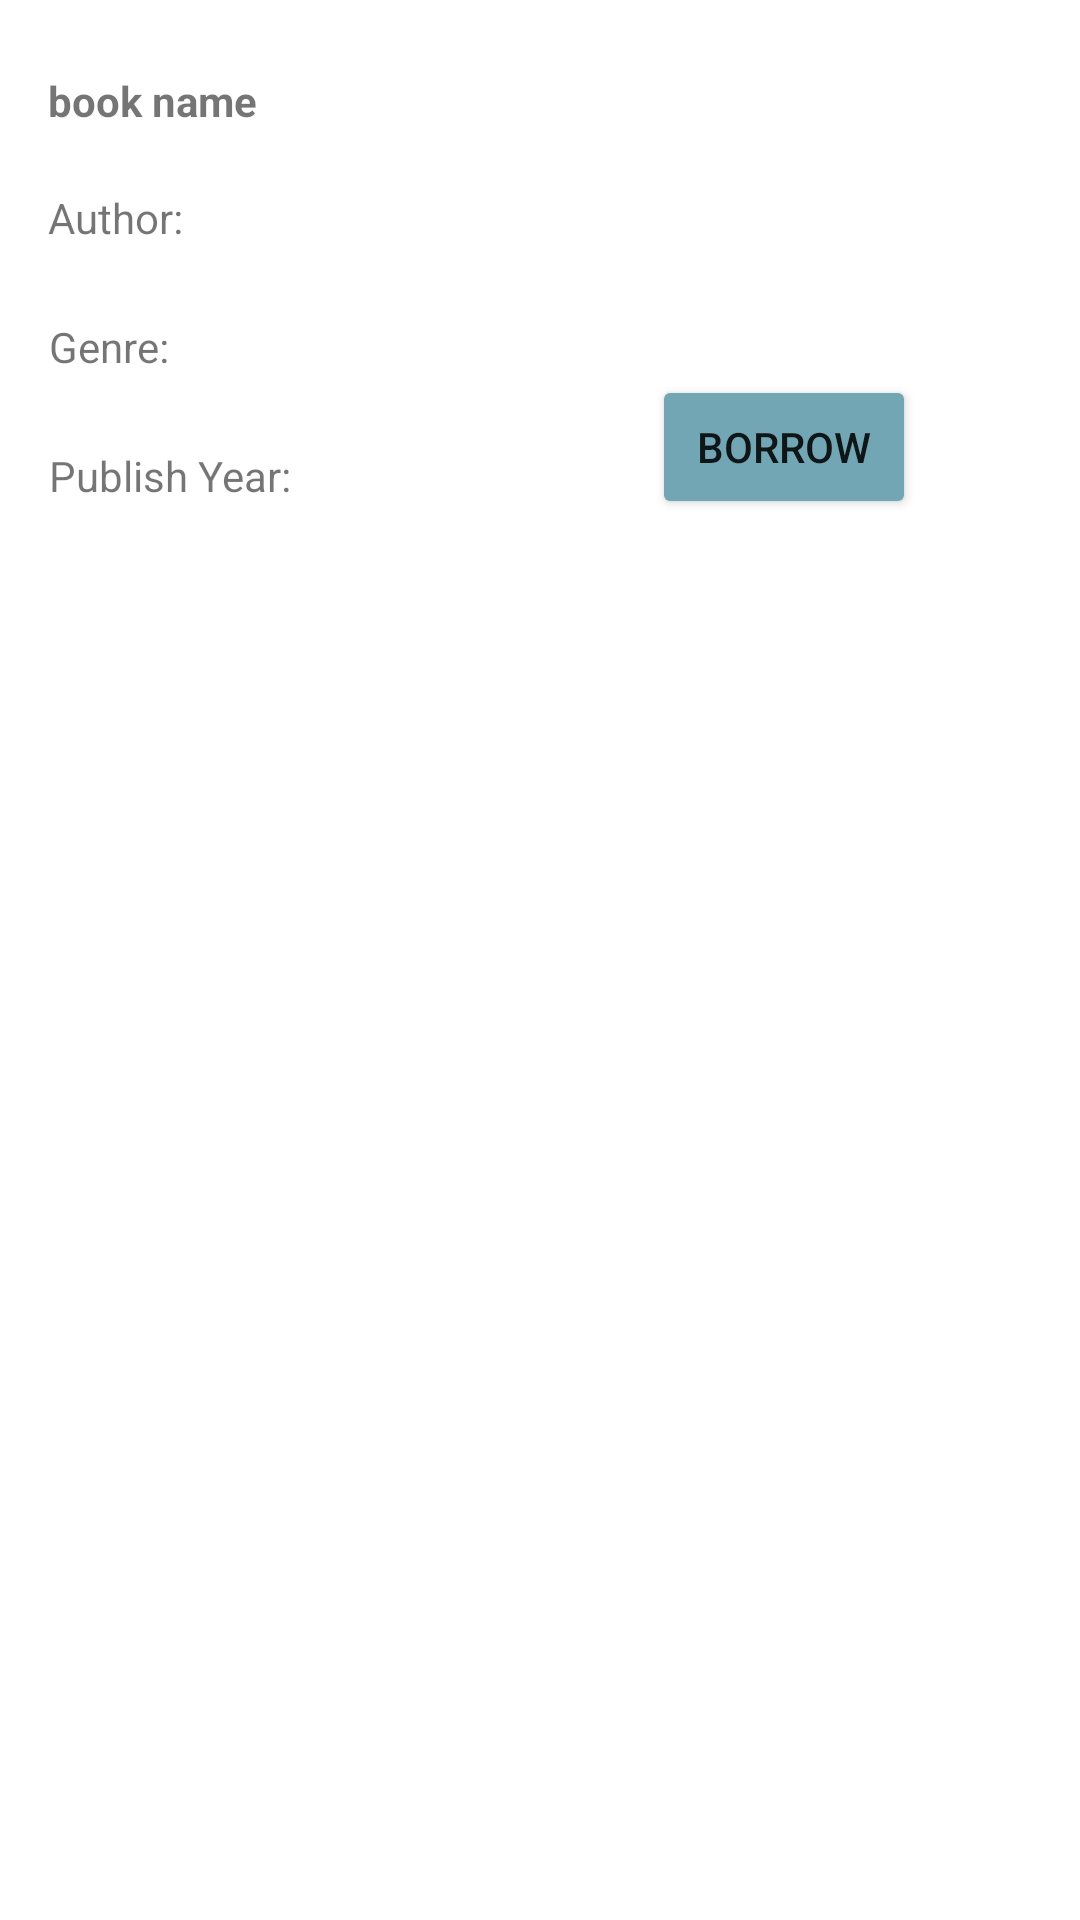

Write the Android layout XML for this screen, with the resource values it uses.
<!-- AndroidManifest.xml: application theme Theme.Mylib -->
<!-- res/layout/book_list_detail.xml -->
<?xml version="1.0" encoding="utf-8"?>
<androidx.constraintlayout.widget.ConstraintLayout xmlns:android="http://schemas.android.com/apk/res/android"
    xmlns:app="http://schemas.android.com/apk/res-auto"
    xmlns:tools="http://schemas.android.com/tools"
    android:layout_width="match_parent"
    android:layout_height="match_parent">

    <TextView
        android:id="@+id/bookNameTextView"
        android:layout_width="wrap_content"
        android:layout_height="wrap_content"
        android:layout_marginStart="16dp"
        android:layout_marginTop="24dp"
        android:text="@string/book_name"
        android:textStyle="bold"
        app:layout_constraintStart_toStartOf="parent"
        app:layout_constraintTop_toTopOf="parent" />

    <TextView
        android:id="@+id/authorTextView"
        android:layout_width="wrap_content"
        android:layout_height="wrap_content"
        android:layout_marginStart="16dp"
        android:layout_marginTop="20dp"
        android:text="@string/author"
        app:layout_constraintStart_toStartOf="parent"
        app:layout_constraintTop_toBottomOf="@+id/bookNameTextView" />

    <TextView
        android:id="@+id/genreTextView"
        android:layout_width="wrap_content"
        android:layout_height="wrap_content"
        android:layout_marginStart="16dp"
        android:layout_marginTop="24dp"
        android:text="@string/genre"
        android:textAlignment="center"
        app:layout_constraintStart_toStartOf="parent"
        app:layout_constraintTop_toBottomOf="@+id/authorTextView" />

    <TextView
        android:id="@+id/yearPublishedTextView"
        android:layout_width="wrap_content"
        android:layout_height="wrap_content"
        android:layout_marginStart="16dp"
        android:layout_marginTop="24dp"
        android:text="@string/publish_year"
        android:textAlignment="center"
        app:layout_constraintStart_toStartOf="parent"
        app:layout_constraintTop_toBottomOf="@+id/genreTextView" />

    <TextView
        android:id="@+id/bookId"
        android:layout_width="220dp"
        android:layout_height="0dp"
        android:layout_marginStart="24dp"
        android:layout_marginTop="28dp"
        android:text=""
        android:textStyle="bold"
        android:visibility="invisible"
        app:layout_constraintStart_toStartOf="parent"
        app:layout_constraintTop_toTopOf="parent" />

    <TextView
        android:id="@+id/noOfCopiesTextView"
        android:layout_width="220dp"
        android:layout_height="0dp"
        android:layout_marginStart="24dp"
        android:layout_marginTop="28dp"
        android:text=""
        android:textStyle="bold"
        android:visibility="invisible"
        app:layout_constraintStart_toStartOf="parent"
        app:layout_constraintTop_toTopOf="parent" />


    <Button
        android:id="@+id/borrowButton"
        android:layout_width="wrap_content"
        android:layout_height="wrap_content"
        android:layout_marginTop="125dp"
        android:text="@string/borrow"
        android:onClick="borrow"
        android:backgroundTint="#72a6b4"
        app:layout_constraintEnd_toEndOf="parent"
        app:layout_constraintHorizontal_bias="0.688"
        app:layout_constraintStart_toEndOf="@+id/yearPublishedTextView"
        app:layout_constraintTop_toTopOf="parent" />

</androidx.constraintlayout.widget.ConstraintLayout>
<!-- resources referenced by this layout -->
<resources>
  <string name="author">Author:</string>
  <string name="book_name">book name</string>
  <string name="borrow">Borrow</string>
  <string name="genre">Genre:</string>
  <string name="publish_year">Publish Year:</string>
  <style name="Theme.Mylib" parent="Theme.MaterialComponents.DayNight.NoActionBar">
          
          <item name="colorPrimary">@color/purple_500</item>
          <item name="colorPrimaryVariant">@color/purple_700</item>
          <item name="colorOnPrimary">@color/white</item>
          
          <item name="colorSecondary">@color/teal_200</item>
          <item name="colorSecondaryVariant">@color/teal_700</item>
          <item name="colorOnSecondary">@color/black</item>
          
          <item name="android:statusBarColor">?attr/colorPrimaryVariant</item>
          
      </style>
  <!-- not gathered from this repository: default colours our renderer supplied (Android Studio template values) -->
  <color name="purple_500">#FF6200EE</color>
  <color name="purple_700">#FF3700B3</color>
  <color name="teal_200">#FF03DAC5</color>
  <color name="teal_700">#FF018786</color>
  <color name="black">#FF000000</color>
  <color name="white">#FFFFFFFF</color>
</resources>
